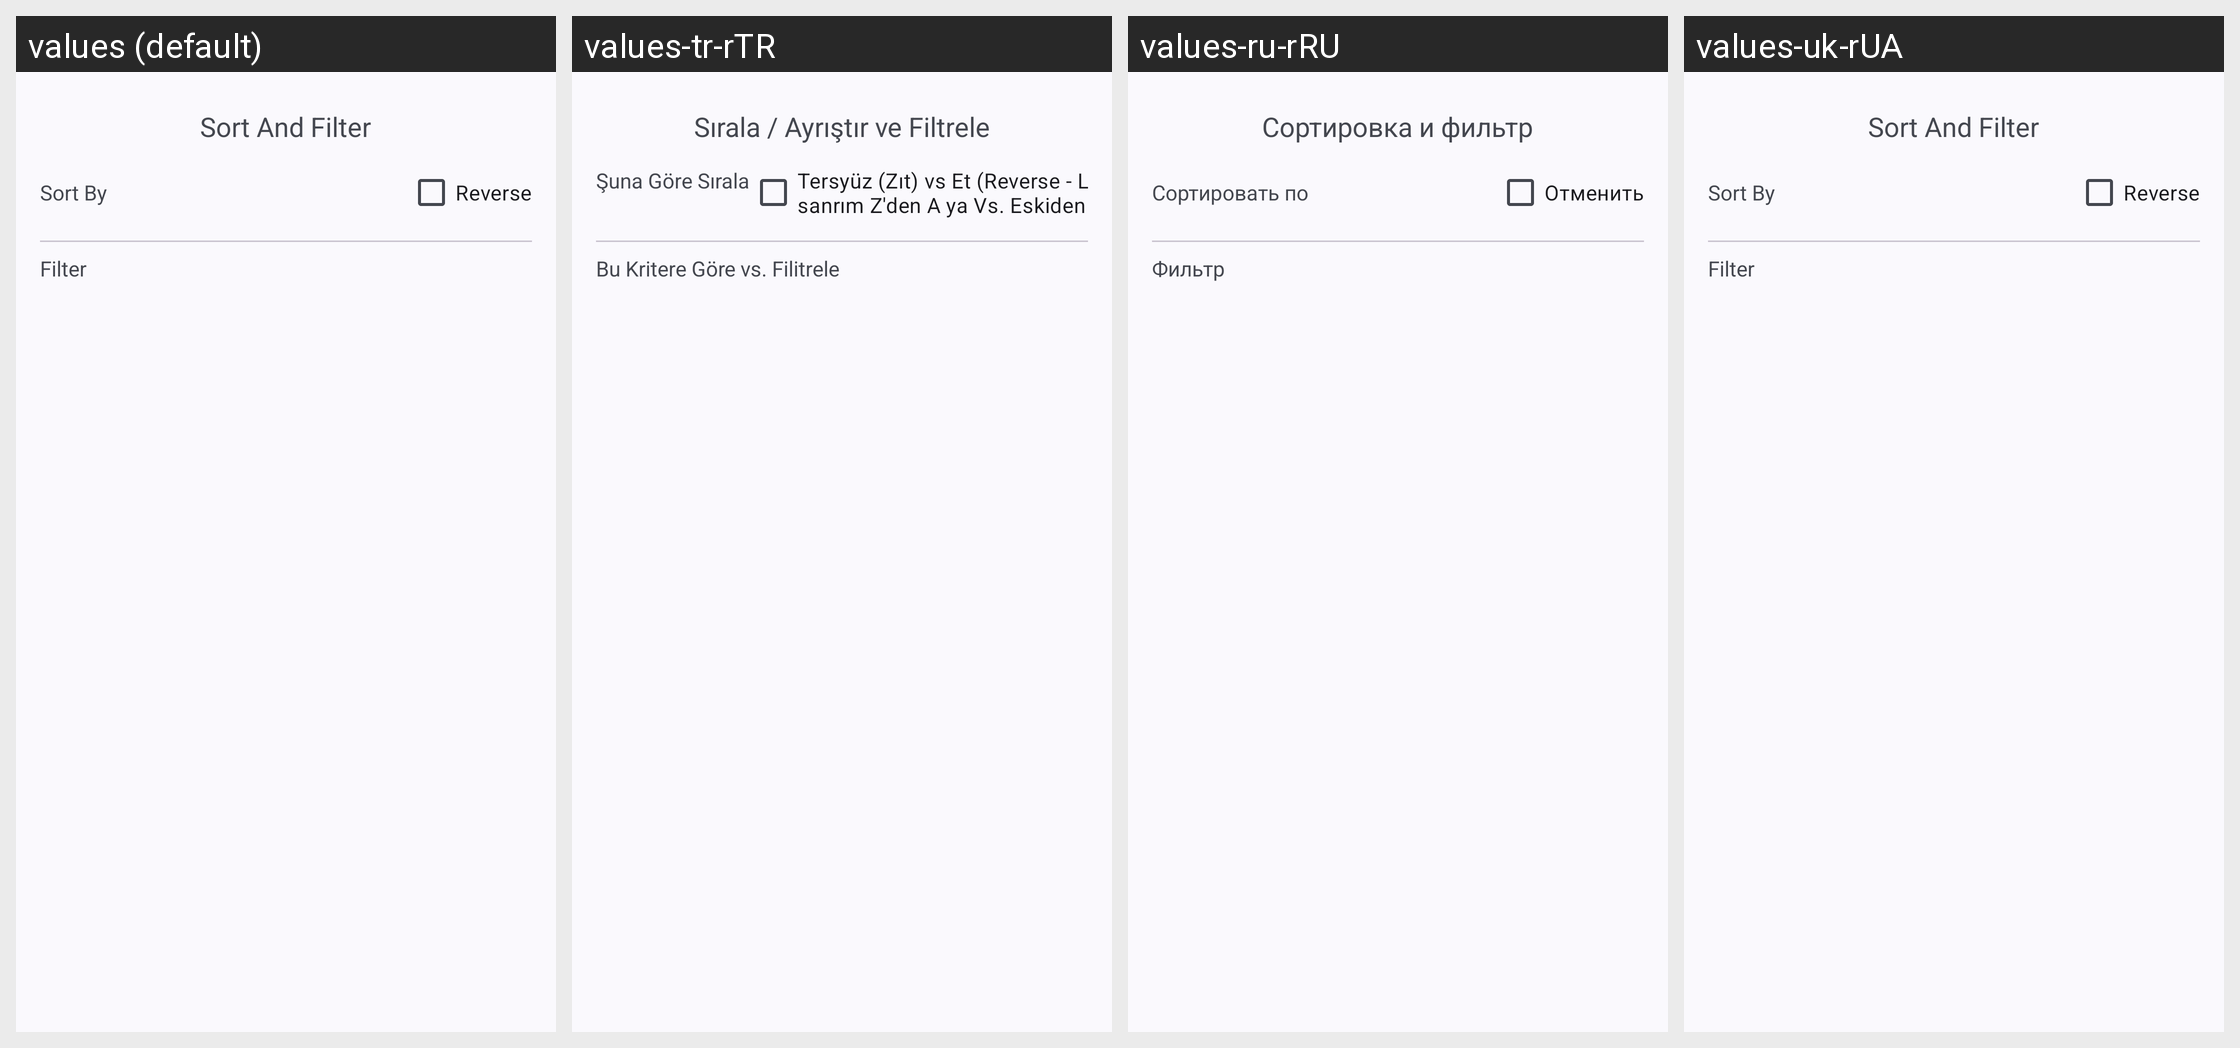

This grid shows one Android layout under several languages. Give, for every string resource on the screen, its name, the default text and each shown locale's text.
Android screen res/layout/dialog_appinfo_sort_filter_sheet.xml rendered under 4 locales, left to right: values (default), values-tr-rTR, values-ru-rRU, values-uk-rUA. Device: Nexus 5 (rendered at 1080×1920; each locale shown at half size, 540×960, under a caption strip naming it); theme Theme.Luckyzyx.NoActionBar.DynamicColors.
Other locales in the repository, not shown: values-cs-rCZ, values-it-rIT, values-ja-rJP, values-pl-rPL, values-ro-rRO, values-vi-rVN, values-zh-rCN, values-zh-rHK, values-zh-rTW.
Strings drawn on this screen, with the default value and each locale's value (text and hints the layout hard-codes, and strings that could not be matched under every locale, appear in the picture but are not listed):

appinfo_sort_and_filter
  values: Sort And Filter
  values-tr-rTR: Sırala / Ayrıştır ve Filtrele
  values-ru-rRU: Сортировка и фильтр
  values-uk-rUA: Sort And Filter

appinfo_sort_by
  values: Sort By
  values-tr-rTR: Şuna Göre Sırala
  values-ru-rRU: Сортировать по
  values-uk-rUA: Sort By

appinfo_reverse
  values: Reverse
  values-tr-rTR: Tersyüz (Zıt) vs Et (Reverse - Listeleme türü sanrım Z'den A ya Vs. Eskiden Yeniye.)
  values-ru-rRU: Отменить
  values-uk-rUA: Reverse

appinfo_filter
  values: Filter
  values-tr-rTR: Bu Kritere Göre vs. Filitrele
  values-ru-rRU: Фильтр
  values-uk-rUA: Filter
